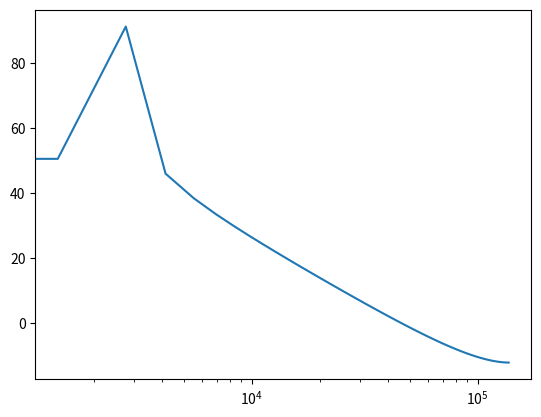
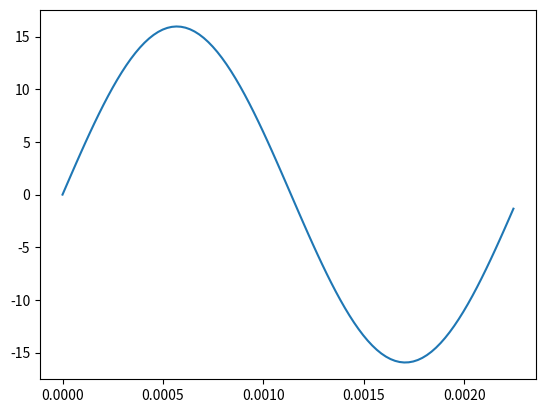
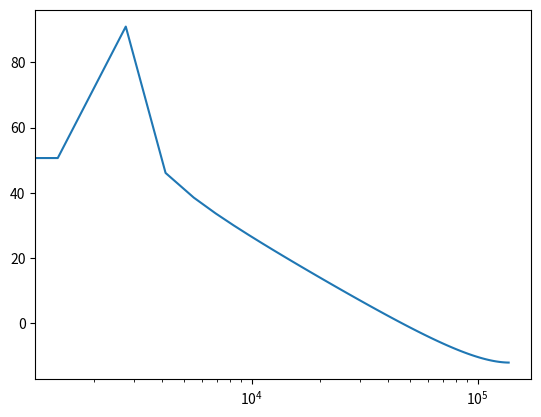
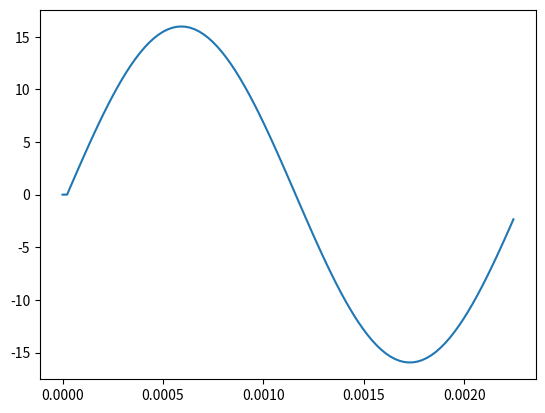

Here is the Python script that generated these plots, in order:
import numpy as np
import matplotlib.pyplot as plt
from scipy import signal

fs = 44100

density = 1100
diameter_cm = 20
springConstant = 2.81e+08
dampingConstant = 100 #3076.0

radius = diameter_cm / 100
volume = (4/3) * np.pi * radius ** 3
mass = density * volume
dt = 1 / fs


a = mass / (dt ** 2) + dampingConstant / (2 * dt)
b = springConstant - mass / (dt ** 2) * 2
c = mass / (dt ** 2) - dampingConstant / (2 * dt)

b1 = 1 / a
a1 = b / a
a2 = c / a

print(b1, a1, a2)

tf = signal.TransferFunction([1, b1], [1, a1, a2], dt=dt)

w, mag, phase = signal.dbode(tf, n=100)
plt.semilogx(w, mag)
plt.show()

t, y = signal.dimpulse(tf, n=100)
plt.plot(t, np.squeeze(y))
plt.show()
        
omega = np.sqrt(springConstant / mass)
#r = 0.99
r = np.exp( -(dampingConstant / (2 * mass)) / fs)

theta = omega / fs
a1 = -2 * r * np.cos(theta)
a2 = r ** 2
b0 = 1

tf = signal.TransferFunction([b0], [1, a1, a2], dt=dt)
w, mag, phase = signal.dbode(tf, n=100)
plt.semilogx(w, mag)
plt.show()
t, y = signal.dimpulse(tf, n=100)
plt.plot(t, np.squeeze(y))
plt.show()
